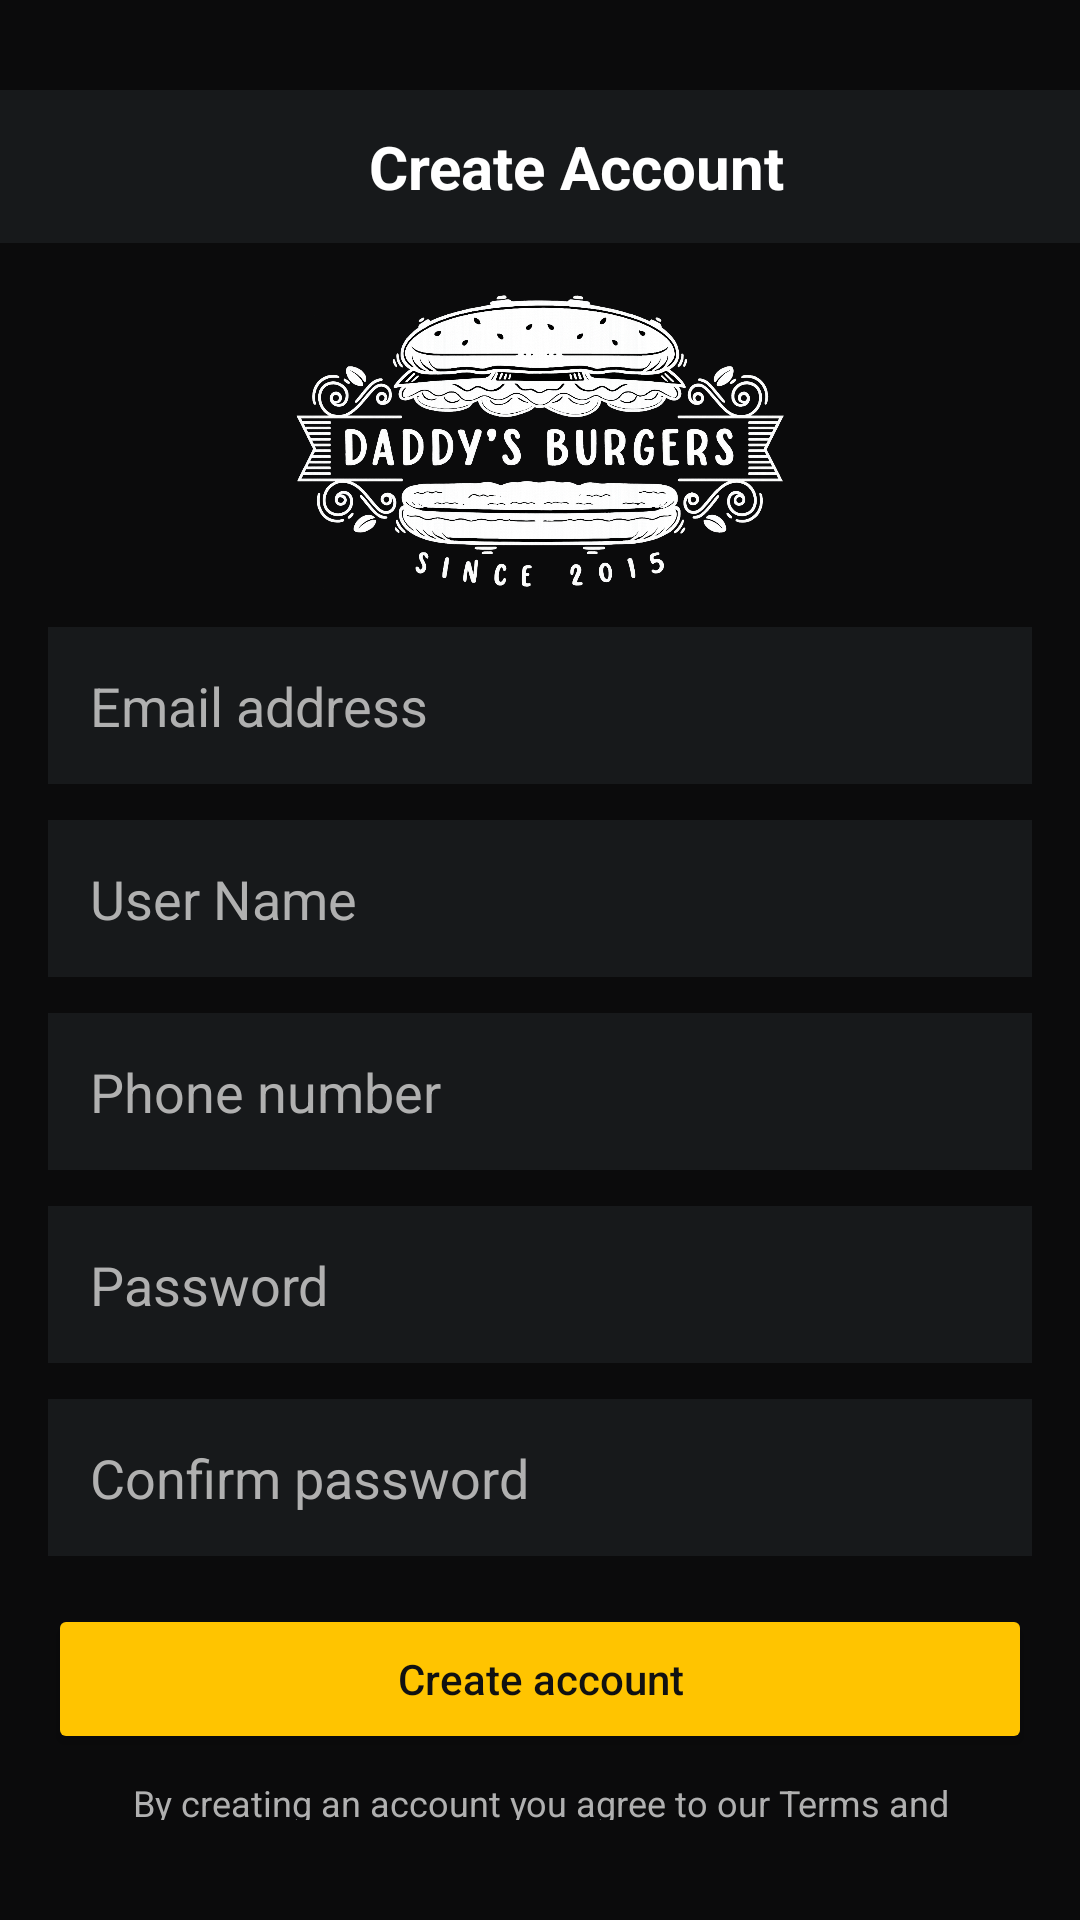

Reconstruct the res/layout file that produces this screen, plus the resources it refers to.
<!-- AndroidManifest.xml: application theme Theme.DaddysBurgers -->
<!-- res/layout/register.xml -->
<?xml version="1.0" encoding="utf-8"?>
<ScrollView xmlns:android="http://schemas.android.com/apk/res/android"
    xmlns:tools="http://schemas.android.com/tools"
    android:layout_width="match_parent"
    android:layout_height="match_parent"
    android:background="@color/colorBg"
    android:fillViewport="true">

    <LinearLayout
        android:layout_width="match_parent"
        android:layout_height="wrap_content"
        android:orientation="vertical">

        <View
            android:id="@+id/view16"
            android:layout_width="match_parent"
            android:layout_height="30dp" />

        <LinearLayout
            android:layout_width="match_parent"
            android:layout_height="wrap_content"
            android:orientation="horizontal"
            android:gravity="center_vertical"
            android:background="@color/colorSurface"
            android:padding="12dp">

            <ImageView
                android:id="@+id/btnBack"
                android:layout_width="24dp"
                android:layout_height="match_parent"
                android:src="@drawable/back"
                android:tint="@color/colorAccent"
                tools:ignore="UseAppTint" />

            <TextView
                android:id="@+id/tvCreateAccountTitle"
                android:layout_width="0dp"
                android:layout_height="wrap_content"
                android:layout_weight="1"
                android:gravity="center"
                android:text="Create Account"
                android:textColor="@color/colorTextPrimary"
                android:textSize="20sp"
                android:textStyle="bold" />
        </LinearLayout>

        <LinearLayout
            android:layout_width="match_parent"
            android:layout_height="wrap_content"
            android:orientation="vertical"
            android:padding="16dp">

            <ImageView
                android:layout_width="220dp"
                android:layout_height="100dp"
                android:layout_gravity="center"
                android:src="@drawable/logo2" />

            <EditText
                android:id="@+id/edtEmail"
                android:layout_width="match_parent"
                android:layout_height="wrap_content"
                android:layout_marginTop="12dp"
                android:background="@color/colorSurface"
                android:hint="Email address"
                android:inputType="textEmailAddress"
                android:padding="14dp"
                android:textColor="@color/colorTextPrimary"
                android:textColorHint="@color/colorTextSecondary" />

            <EditText
                android:id="@+id/edtUsername"
                android:layout_width="match_parent"
                android:layout_height="wrap_content"
                android:layout_marginTop="12dp"
                android:background="@color/colorSurface"
                android:hint="User Name"
                android:padding="14dp"
                android:textColor="@color/colorTextPrimary"
                android:textColorHint="@color/colorTextSecondary" />

            <EditText
                android:id="@+id/edtPhone"
                android:layout_width="match_parent"
                android:layout_height="wrap_content"
                android:layout_marginTop="12dp"
                android:background="@color/colorSurface"
                android:hint="Phone number"
                android:inputType="phone"
                android:padding="14dp"
                android:textColor="@color/colorTextPrimary"
                android:textColorHint="@color/colorTextSecondary" />

            <EditText
                android:id="@+id/edtPassword"
                android:layout_width="match_parent"
                android:layout_height="wrap_content"
                android:layout_marginTop="12dp"
                android:background="@color/colorSurface"
                android:hint="Password"
                android:inputType="textPassword"
                android:padding="14dp"
                android:textColor="@color/colorTextPrimary"
                android:textColorHint="@color/colorTextSecondary" />

            <EditText
                android:id="@+id/edtConfirmPassword"
                android:layout_width="match_parent"
                android:layout_height="wrap_content"
                android:layout_marginTop="12dp"
                android:background="@color/colorSurface"
                android:hint="Confirm password"
                android:inputType="textPassword"
                android:padding="14dp"
                android:textColor="@color/colorTextPrimary"
                android:textColorHint="@color/colorTextSecondary" />

            <Button
                android:id="@+id/btnCreateAccount"
                android:layout_width="match_parent"
                android:layout_height="50dp"
                android:layout_marginTop="16dp"
                android:backgroundTint="@color/colorAccent"
                android:text="Create account"
                android:textAllCaps="false"
                android:textColor="@color/colorOnAccent" />

            <TextView
                android:id="@+id/tvTermsAndConditions"
                android:layout_width="match_parent"
                android:layout_height="14dp"
                android:layout_marginTop="8dp"
                android:gravity="center"
                android:text="@string/by_creating_an_account_you_agree_to_our_terms_and_conditions"
                android:textColor="@color/colorTextSecondary"
                android:textSize="12sp" />
        </LinearLayout>
    </LinearLayout>
</ScrollView>
<!-- resources referenced by this layout -->
<resources>
  <color name="colorAccent">#FFC400</color>
  <color name="colorBg">#0B0B0C</color>
  <color name="colorOnAccent">#111111</color>
  <color name="colorSurface">#17191B</color>
  <color name="colorTextPrimary">#FFFFFFFF</color>
  <color name="colorTextSecondary">#B0B0B0</color>
  <!-- drawable logo2: png bitmap (drawable, 785948 bytes) -->
  <string name="by_creating_an_account_you_agree_to_our_terms_and_conditions">By creating an account you agree to our Terms and Conditions</string>
  <style name="Theme.DaddysBurgers" parent="Base.Theme.DaddysBurgers" />
  <style name="Base.Theme.DaddysBurgers" parent="Theme.Material3.DayNight.NoActionBar" />
</resources>
